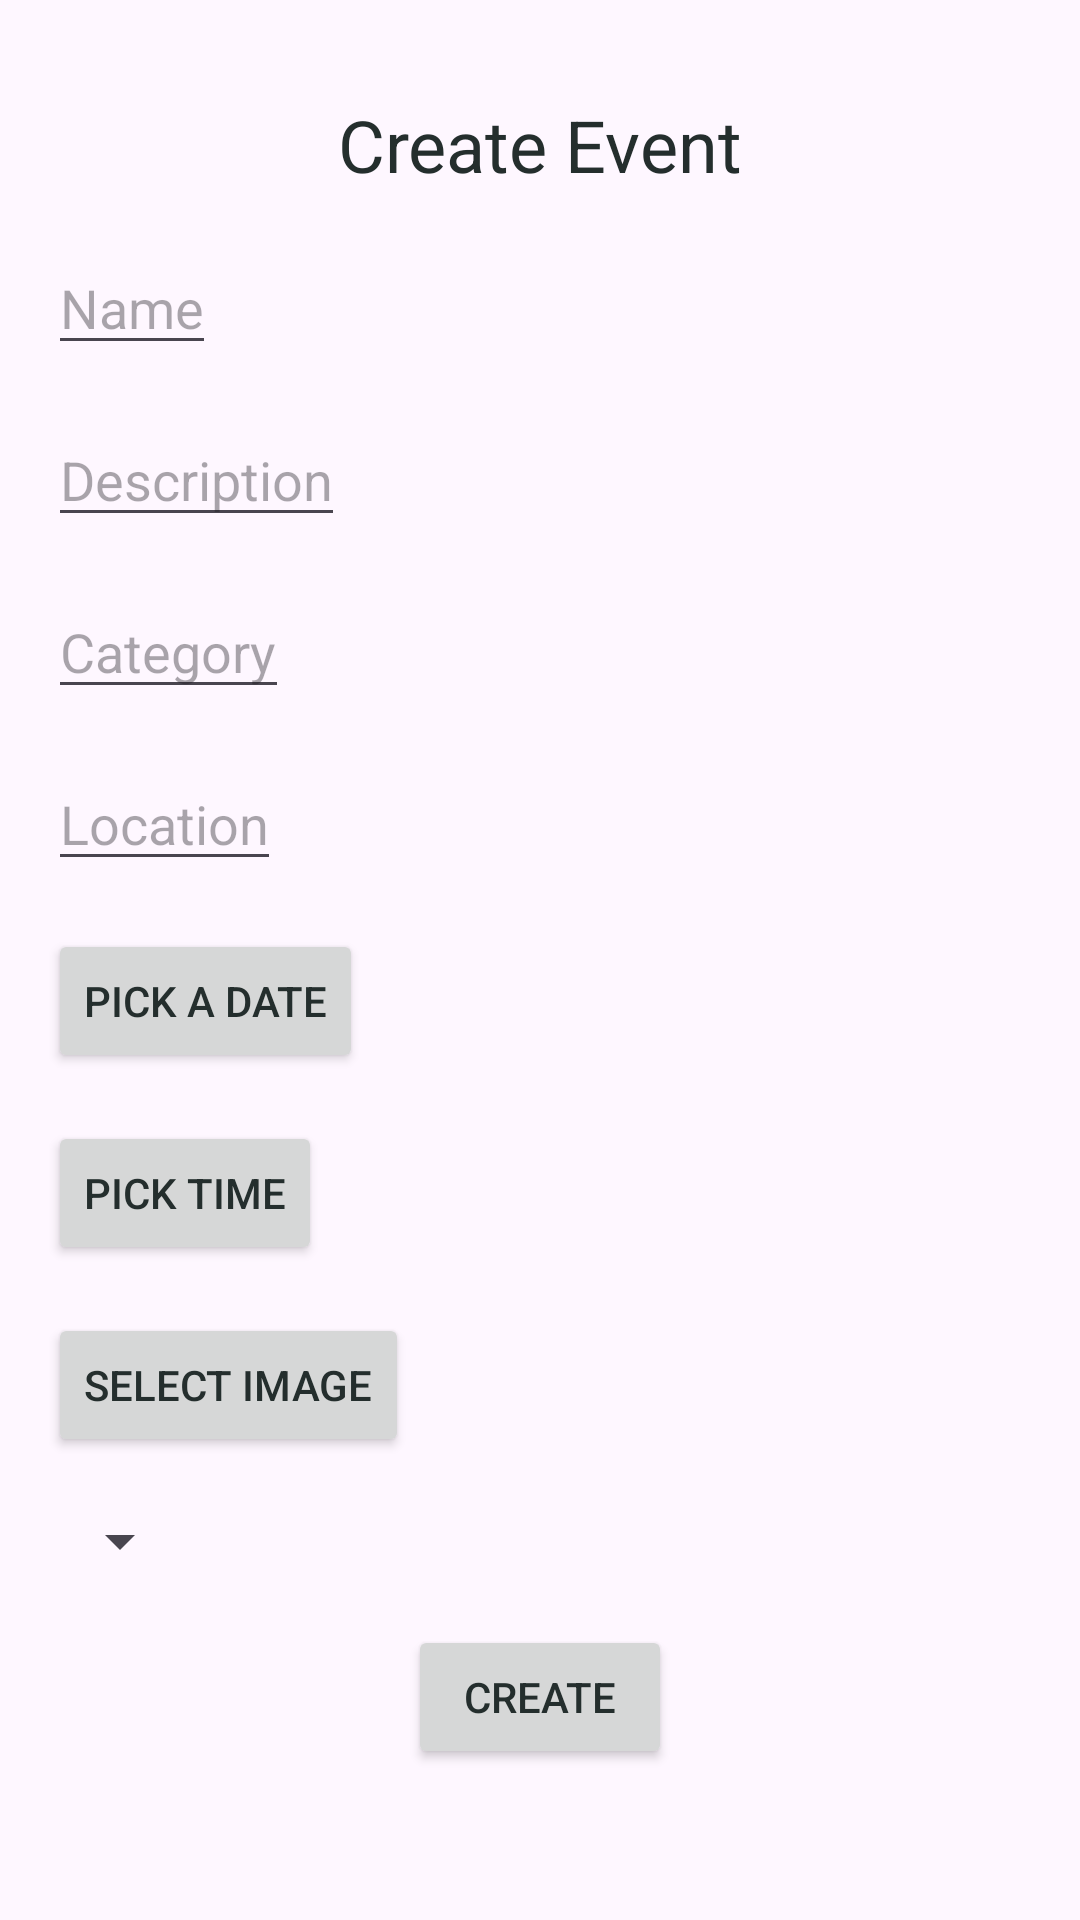

Produce the Android XML layout that renders to this screen, including the resource entries it uses.
<!-- AndroidManifest.xml: application theme AppTheme -->
<!-- res/layout/fragment_event_creation.xml -->
<?xml version="1.0" encoding="utf-8"?>
<androidx.constraintlayout.widget.ConstraintLayout xmlns:android="http://schemas.android.com/apk/res/android"
    xmlns:tools="http://schemas.android.com/tools"
    android:layout_width="match_parent"
    android:layout_height="match_parent">

    <LinearLayout
        android:layout_width="match_parent"
        android:layout_height="match_parent"
        android:background="?android:attr/colorBackground"
        android:orientation="vertical"
        android:padding="16dp">

        <TextView
            android:layout_width="wrap_content"
            android:layout_height="wrap_content"
            android:layout_gravity="center_horizontal"
            android:layout_margin="16dp"
            android:text="@string/create_event"
            android:textSize="24sp" />

        <EditText
            android:id="@+id/event_name"
            android:layout_width="wrap_content"
            android:layout_height="wrap_content"
            android:layout_marginBottom="16dp"
            android:hint="@string/event_name"
            android:inputType="text"
            android:textColor="?android:attr/colorForeground" />
        />

        <EditText
            android:id="@+id/event_description"
            android:layout_width="wrap_content"
            android:layout_height="wrap_content"
            android:layout_marginBottom="16dp"
            android:hint="@string/event_description"
            android:inputType="text" />
        />

        <EditText
            android:id="@+id/event_view_category"
            android:layout_width="wrap_content"
            android:layout_height="wrap_content"
            android:layout_marginBottom="16dp"
            android:hint="@string/event_category"
            android:inputType="text" />
        />

        <EditText
            android:id="@+id/event_location"
            android:layout_width="wrap_content"
            android:layout_height="wrap_content"
            android:layout_marginBottom="16dp"
            android:hint="@string/event_location"
            android:inputType="text" />
        />

        <Button
            android:id="@+id/event_Date"
            android:layout_width="wrap_content"
            android:layout_height="wrap_content"
            android:layout_marginBottom="16dp"
            android:text="@string/pick_date" />
        />

        <Button
            android:id="@+id/event_time"
            android:layout_width="wrap_content"
            android:layout_height="wrap_content"
            android:layout_marginBottom="16dp"
            android:text="@string/pick_time" />
        />

        <Button
            android:id="@+id/event_image"
            android:layout_width="wrap_content"
            android:layout_height="wrap_content"
            android:layout_marginBottom="16dp"
            android:text="@string/select_image" />
        />

        <Spinner
            android:id="@+id/event_visibility_levels"
            android:layout_width="wrap_content"
            android:layout_height="wrap_content"
            android:layout_marginBottom="16dp"
            android:text="@string/select_event_visibility" />

        <Button
            android:id="@+id/event_create_button"
            android:layout_width="wrap_content"
            android:layout_height="wrap_content"
            android:layout_gravity="center_horizontal"
            android:text="@string/event_create_button" />

        <ScrollView
            android:layout_width="match_parent"
            android:layout_height="match_parent">

            <LinearLayout
                android:layout_width="match_parent"
                android:layout_height="wrap_content"
                android:orientation="vertical" />
        </ScrollView>

    </LinearLayout>

</androidx.constraintlayout.widget.ConstraintLayout>
<!-- resources referenced by this layout -->
<resources>
  <string name="create_event">Create Event</string>
  <string name="event_category">Category</string>
  <string name="event_create_button">Create</string>
  <string name="event_description">Description</string>
  <string name="event_location">Location</string>
  <string name="event_name">Name</string>
  <string name="pick_date">Pick a date</string>
  <string name="pick_time">Pick time</string>
  <string name="select_event_visibility">Select</string>
  <string name="select_image">Select Image</string>
  <style name="AppTheme" parent="Theme.Material3.DayNight.NoActionBar">
          
          <item name="colorPrimary">@color/orange_neon</item>
          <item name="colorPrimaryDark">@color/charcoal</item>
          <item name="colorAccent">#FFEE5B</item>"
          <item name="android:windowBackground">@color/purple_light_haze</item>
          <item name="android:textColor">@color/charcoal</item>
          <item name="colorSurface">@color/purple_light_haze</item>
          <item name="colorOnSurface">@color/charcoal</item>
          <item name="colorSecondary">@color/orange_neon</item>
      </style>
  <color name="orange_neon">#F9583C</color>
  <color name="charcoal">#242E2D</color>
  <color name="purple_light_haze">#f1f1f1</color>
</resources>
